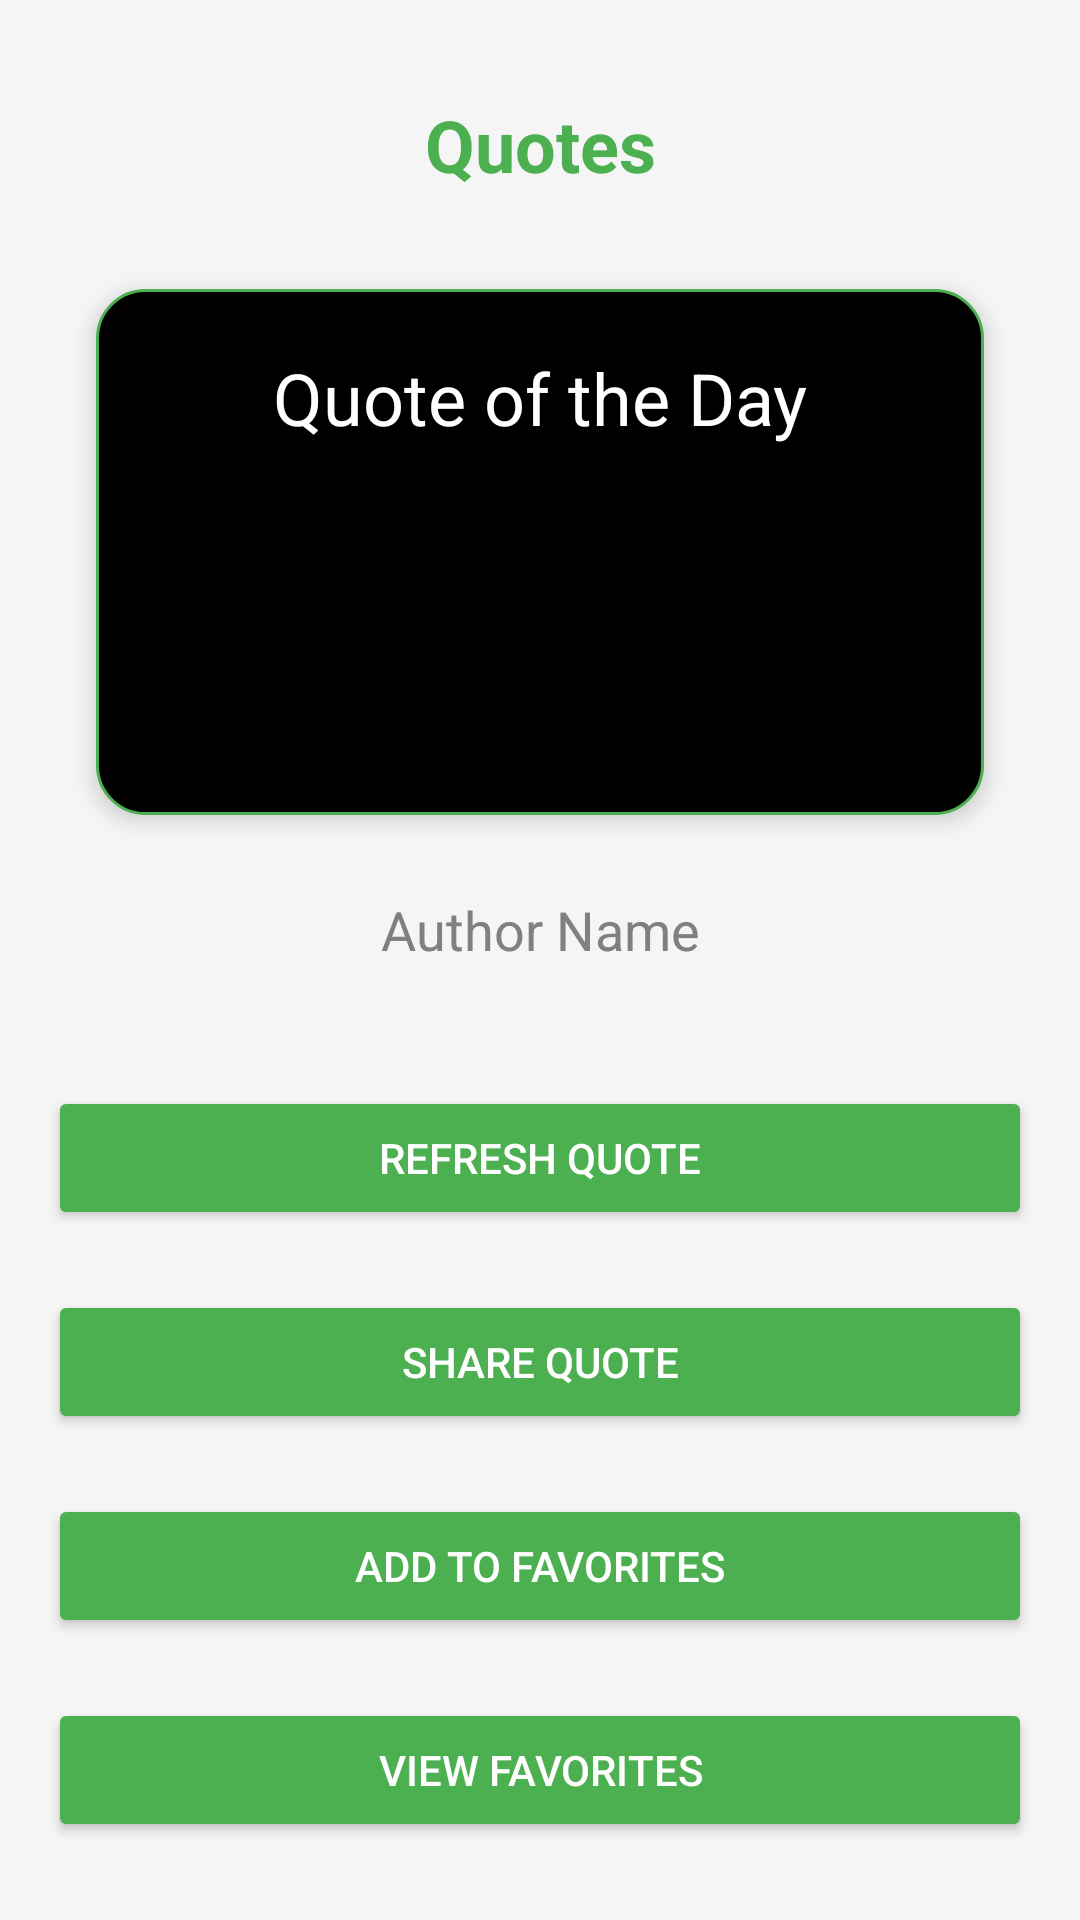

This screen was rendered from an Android layout file. Write that file and the resources it references.
<!-- AndroidManifest.xml: activity theme Theme.QuotesApp.NoActionBar -->
<!-- res/layout/activity_main.xml -->
<LinearLayout
    xmlns:android="http://schemas.android.com/apk/res/android"
    android:layout_width="match_parent"
    android:layout_height="match_parent"
    android:orientation="vertical"
    android:padding="16dp"
    android:background="@color/colorBackground"
    android:gravity="center">

    <TextView
        android:id="@+id/tvAppName"
        android:layout_width="match_parent"
        android:layout_height="wrap_content"
        android:text="Quotes"
        android:textSize="24sp"
        android:textStyle="bold"
        android:textColor="#4CAF50"
        android:padding="16dp"
        android:textAlignment="center"/>

    <TextView
        android:id="@+id/tvQuote"
        android:layout_width="match_parent"
        android:layout_height="0dp"
        android:layout_weight="1"
        android:text="Quote of the Day"
        android:textSize="24sp"
        android:textColor="@color/colorWhite"
        android:padding="20dp"
        android:layout_margin="16dp"
        android:textAlignment="center"
        android:background="@drawable/quote_background"
        android:elevation="4dp"
        android:maxLines="5"
        android:ellipsize="end"
        android:layout_marginBottom="20dp"/>

    <TextView
        android:id="@+id/tvAuthor"
        android:layout_width="match_parent"
        android:layout_height="wrap_content"
        android:text="Author Name"
        android:textSize="18sp"
        android:textColor="@color/colorGray"
        android:padding="10dp"
        android:layout_marginBottom="20dp"
        android:textAlignment="center"/>

    <Button
        android:id="@+id/btnRefresh"
        android:layout_width="match_parent"
        android:layout_height="wrap_content"
        android:text="Refresh Quote"
        android:backgroundTint="#4CAF50"
        android:textColor="@color/colorWhite"
        android:padding="10dp"
        android:layout_marginTop="10dp"
        android:layout_marginBottom="10dp"/>

    <Button
        android:id="@+id/btnShare"
        android:layout_width="match_parent"
        android:layout_height="wrap_content"
        android:text="Share Quote"
        android:backgroundTint="#4CAF50"
        android:textColor="@color/colorWhite"
        android:padding="10dp"
        android:layout_marginTop="10dp"
        android:layout_marginBottom="10dp"/>

    <Button
        android:id="@+id/btnFavorites"
        android:layout_width="match_parent"
        android:layout_height="wrap_content"
        android:text="Add to Favorites"
        android:backgroundTint="#4CAF50"
        android:textColor="@color/colorWhite"
        android:padding="10dp"
        android:layout_marginTop="10dp"
        android:layout_marginBottom="10dp"/>

    <Button
        android:id="@+id/btnViewFavorites"
        android:layout_width="match_parent"
        android:layout_height="wrap_content"
        android:text="View Favorites"
        android:backgroundTint="#4CAF50"
        android:textColor="@color/colorWhite"
        android:padding="10dp"
        android:layout_marginTop="10dp"
        android:layout_marginBottom="10dp"/>
</LinearLayout>
<!-- resources referenced by this layout -->
<resources>
  <color name="colorBackground">#F5F5F5</color>
  <color name="colorGray">#808080</color>
  <color name="colorWhite">#FFFFFF</color>
  <!-- drawable quote_background (drawable) -->
  <shape xmlns:android="http://schemas.android.com/apk/res/android">
      <solid android:color="@color/colorBlack" />
      <corners android:radius="16dp" />
      <padding
          android:left="10dp"
          android:top="10dp"
          android:right="10dp"
          android:bottom="10dp" />
      <stroke
          android:width="1dp"
          android:color="#4CAF50" />
  </shape>
  <style name="Theme.QuotesApp.NoActionBar">
          <item name="windowActionBar">false</item>
          <item name="windowNoTitle">true</item>
      </style>
  <color name="colorBlack">#000000</color>
</resources>
